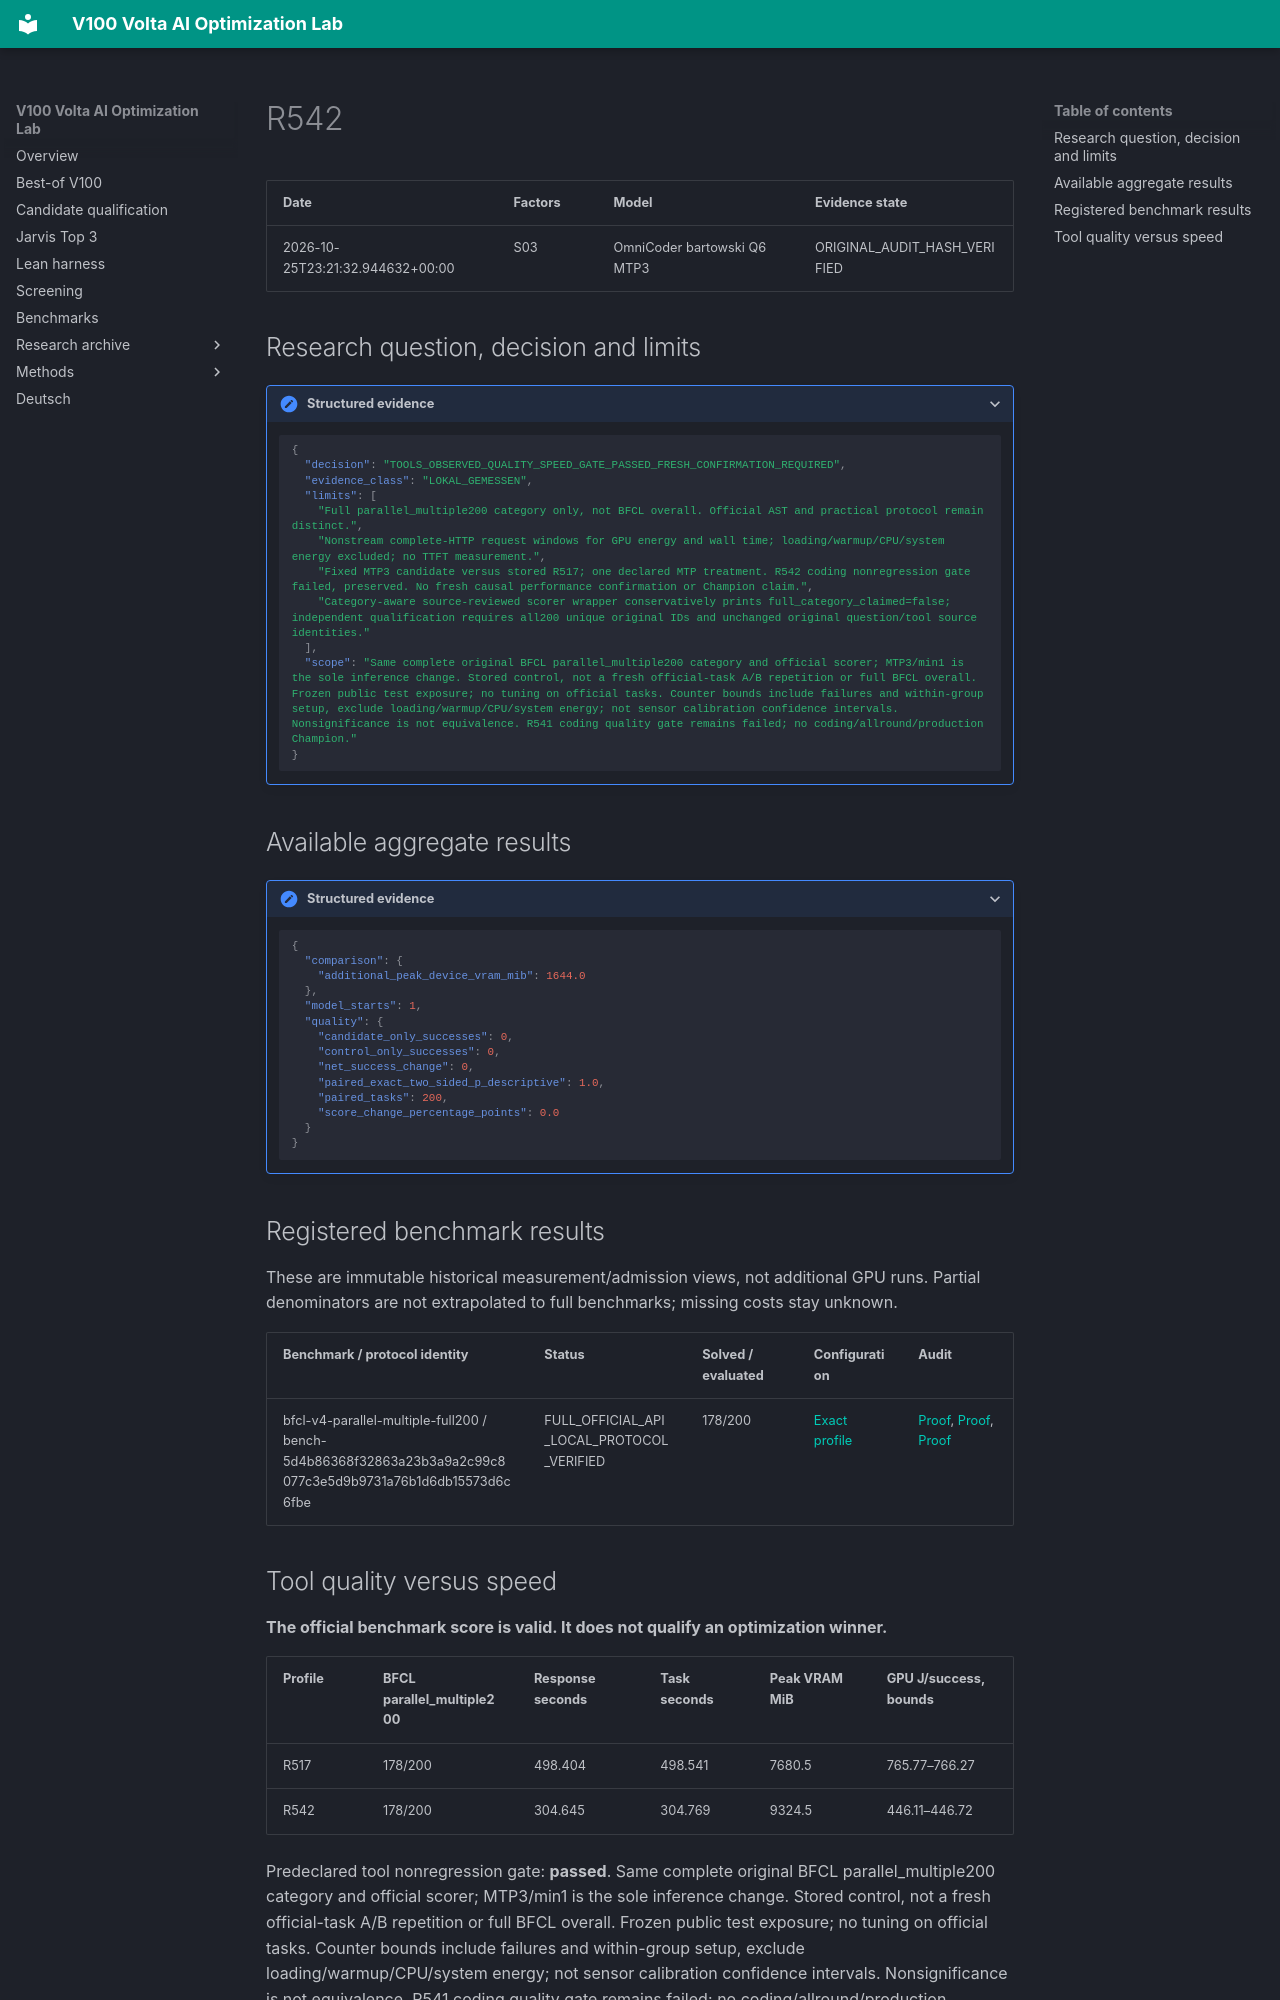

repository: Maxxxel/v100-volta-ai-optimization-lab · page: experiments/R542/index.html · generator: mkdocs

# R542

| Date | Factors | Model | Evidence state |
|---|---|---|---|
| 2026-10-25T23:21:32.944632+00:00 | S03 | OmniCoder bartowski Q6 MTP3 | ORIGINAL_AUDIT_HASH_VERIFIED |


## Research question, decision and limits

<details class="lab-evidence"><summary>Structured evidence</summary>

```json
{
  "decision": "TOOLS_OBSERVED_QUALITY_SPEED_GATE_PASSED_FRESH_CONFIRMATION_REQUIRED",
  "evidence_class": "LOKAL_GEMESSEN",
  "limits": [
    "Full parallel_multiple200 category only, not BFCL overall. Official AST and practical protocol remain distinct.",
    "Nonstream complete-HTTP request windows for GPU energy and wall time; loading/warmup/CPU/system energy excluded; no TTFT measurement.",
    "Fixed MTP3 candidate versus stored R517; one declared MTP treatment. R542 coding nonregression gate failed, preserved. No fresh causal performance confirmation or Champion claim.",
    "Category-aware source-reviewed scorer wrapper conservatively prints full_category_claimed=false; independent qualification requires all200 unique original IDs and unchanged original question/tool source identities."
  ],
  "scope": "Same complete original BFCL parallel_multiple200 category and official scorer; MTP3/min1 is the sole inference change. Stored control, not a fresh official-task A/B repetition or full BFCL overall. Frozen public test exposure; no tuning on official tasks. Counter bounds include failures and within-group setup, exclude loading/warmup/CPU/system energy; not sensor calibration confidence intervals. Nonsignificance is not equivalence. R541 coding quality gate remains failed; no coding/allround/production Champion."
}
```

</details>

## Available aggregate results

<details class="lab-evidence"><summary>Structured evidence</summary>

```json
{
  "comparison": {
    "additional_peak_device_vram_mib": 1644.0
  },
  "model_starts": 1,
  "quality": {
    "candidate_only_successes": 0,
    "control_only_successes": 0,
    "net_success_change": 0,
    "paired_exact_two_sided_p_descriptive": 1.0,
    "paired_tasks": 200,
    "score_change_percentage_points": 0.0
  }
}
```

</details>

## Registered benchmark results

These are immutable historical measurement/admission views, not additional GPU runs. Partial denominators are not extrapolated to full benchmarks; missing costs stay unknown.

| Benchmark / protocol identity | Status | Solved / evaluated | Configuration | Audit |
|---|---|---|---|---|
| bfcl-v4-parallel-multiple-full200 / bench-5d4b86368f32863a23b3a9a2c99c8077c3e5d9b9731a76b1d6db15573d6c6fbe | FULL_OFFICIAL_API_LOCAL_PROTOCOL_VERIFIED | 178/200 | [Exact profile](../configuration-profiles/cfg-624ae7774142d9d42df292f10804a8b704b695ebfd094ad7d9494e641a6edf97.md) | [Proof](../audits/audit-1458e5e3f6dd1ffdb033.md), [Proof](../audits/audit-680e928ca175d3e589e4.md), [Proof](../audits/audit-377dfe5f4d94f2de76af.md) |
